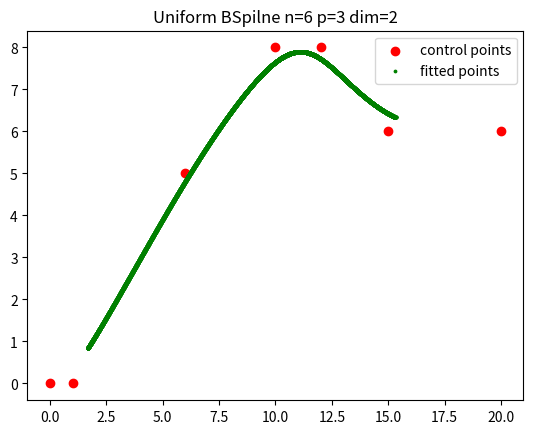
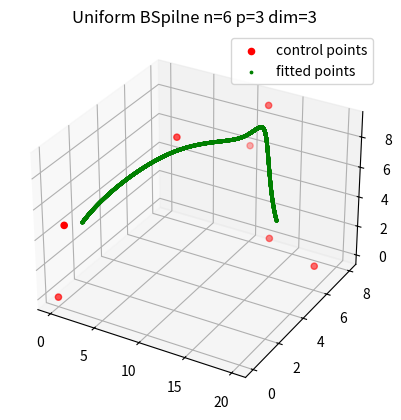
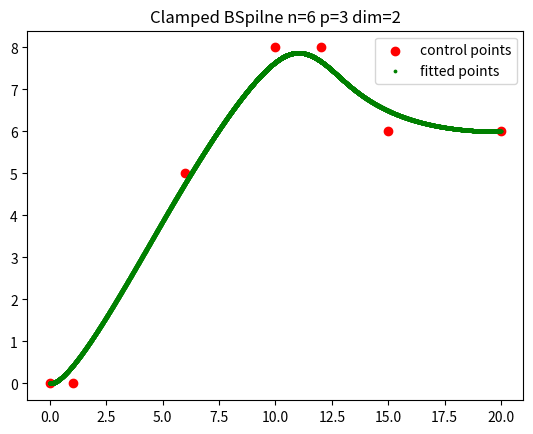
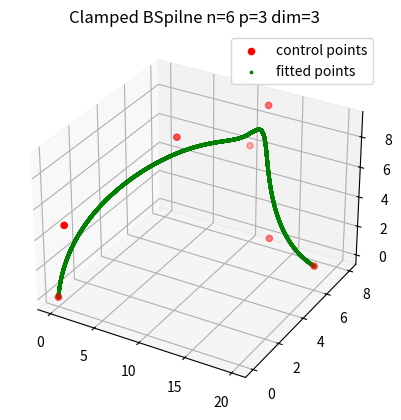

Recreate these plots in Python, in order.
import numpy as np
from matplotlib import pyplot as plt

class BSpline:
    def __init__(self, control_points: np.array, p: int) -> None:
        self.knots_vector: np.array = None
        self.control_points: np.array = control_points
        self.points_fitted: np.array = None
        self.dim = self.control_points.shape[1]
        self.n = control_points.shape[0] - 1
        self.p = p
        self.m = self.n + self.p + 1

    def basis_function(self, i, p, u):
        vec = self.knots_vector
        if u >= vec[i] and u < vec[i+p+1]:
            if p == 0:
                return 1
            else:
                coefficient1 = (u - vec[i]) / (vec[i+p] - vec[i]) if vec[i+p] - vec[i] != 0 else 0
                coefficient2 = (vec[i+p+1] - u) / (vec[i+p+1] - vec[i+1]) if vec[i+p+1] - vec[i+1] != 0 else 0
                return coefficient1 * self.basis_function(i, p-1, u) + coefficient2 * self.basis_function(i+1, p-1, u)
        else:
            return 0
    
    def recursion_fit(self):
        #Definition Domain of Open B-Spline: [u_p, u_{m-p}] 
        domain_len = self.knots_vector[self.m-self.p]- self.knots_vector[self.p] 
        delta_u = domain_len / 10000
        fitted_num = int(domain_len / delta_u)+1
        self.points_fitted = np.zeros((fitted_num, self.dim)) 
        
        for idx in range(fitted_num):
            u = self.knots_vector[self.p] + idx * delta_u 
            point = np.zeros((self.dim))
            for i in range(self.n + 1):
                point += self.basis_function(i, self.p, u) * self.control_points[i]
            self.points_fitted[idx] =  point
        return self.points_fitted
    
    def plot(self):
        fig  = plt.figure()
        
        if self.dim == 2:     
            ax = fig.add_subplot()
            control_plot  = ax.scatter(self.control_points[:, 0], self.control_points[:, 1], c='red')
            fitted_plot = ax.scatter(self.points_fitted[:, 0], self.points_fitted[:, 1], c='green', s=3)
        if self.dim == 3:
            ax = fig.add_subplot(projection='3d')
            control_plot  = ax.scatter(self.control_points[:, 0], self.control_points[:, 1], self.control_points[:, 2],c='red')
            fitted_plot = ax.scatter(self.points_fitted[:, 0], self.points_fitted[:, 1], self.points_fitted[:, 2], c='green', s=3)
        
        plt.legend((control_plot, fitted_plot), ('control points', 'fitted points'), loc='best')
        
class ClampedBSpline(BSpline):
    def __init__(self, control_points: np.array, p: int) -> None:
        super().__init__(control_points, p)
        self.generate_knots_vector()

    def generate_knots_vector(self):
        self.knots_vector = np.zeros((self.m+1), dtype=float)
        uniform_num = self.m - 2 * self.p
        for i in range(uniform_num):
            self.knots_vector[i+self.p] = float(i) / float(uniform_num)
        self.knots_vector[self.p+uniform_num:] = 1
    
    def plot(self):
        super().plot()
        plt.title(f"Clamped BSpilne n={self.n} p={self.p} dim={self.dim}")
        plt.show()


class UniformBSpline(BSpline):
    def __init__(self, control_points: np.array, p: int) -> None:
        super().__init__(control_points, p)
        self.generate_knots_vector()

    def generate_knots_vector(self):
        self.knots_vector = np.array([i for i in range(self.m + 1)])
    
    def plot(self):
        super().plot()
        plt.title(f"Uniform BSpilne n={self.n} p={self.p} dim={self.dim}")
        plt.show()

if __name__ == '__main__':
    p = 3
    control_points_2d = np.array([[0, 0],[1, 0],[6, 5],[10, 8], [12, 8], [15, 6], [20, 6]])
    control_points_3d = np.array([[0, 0, 0],[1, 0, 5],[6, 5, 8],[10, 8, 6], [12, 8, 9], [15, 6, 2], [20, 6, 1]])
    print('-----TEST 2D UNIFORM BSPILINE------')
    uniform_bspline_2d = UniformBSpline(control_points_2d, p)
    uniform_bspline_2d.recursion_fit()
    uniform_bspline_2d.plot()
    print('------TEST 3D UNIFORM BSPILINE-----')
    uniform_bspline_3d = UniformBSpline(control_points_3d, p)
    uniform_bspline_3d.recursion_fit()
    uniform_bspline_3d.plot()
    print('-----TEST 2D CLAMPED BSPILINE------')
    clamped_bspline_2d = ClampedBSpline(control_points_2d, p)
    clamped_bspline_2d.recursion_fit()
    clamped_bspline_2d.plot()
    print('------TEST 3D CLAMPED BSPILINE-----')
    clamped_bspline_3d = ClampedBSpline(control_points_3d, p)
    clamped_bspline_3d.recursion_fit()
    clamped_bspline_3d.plot()
